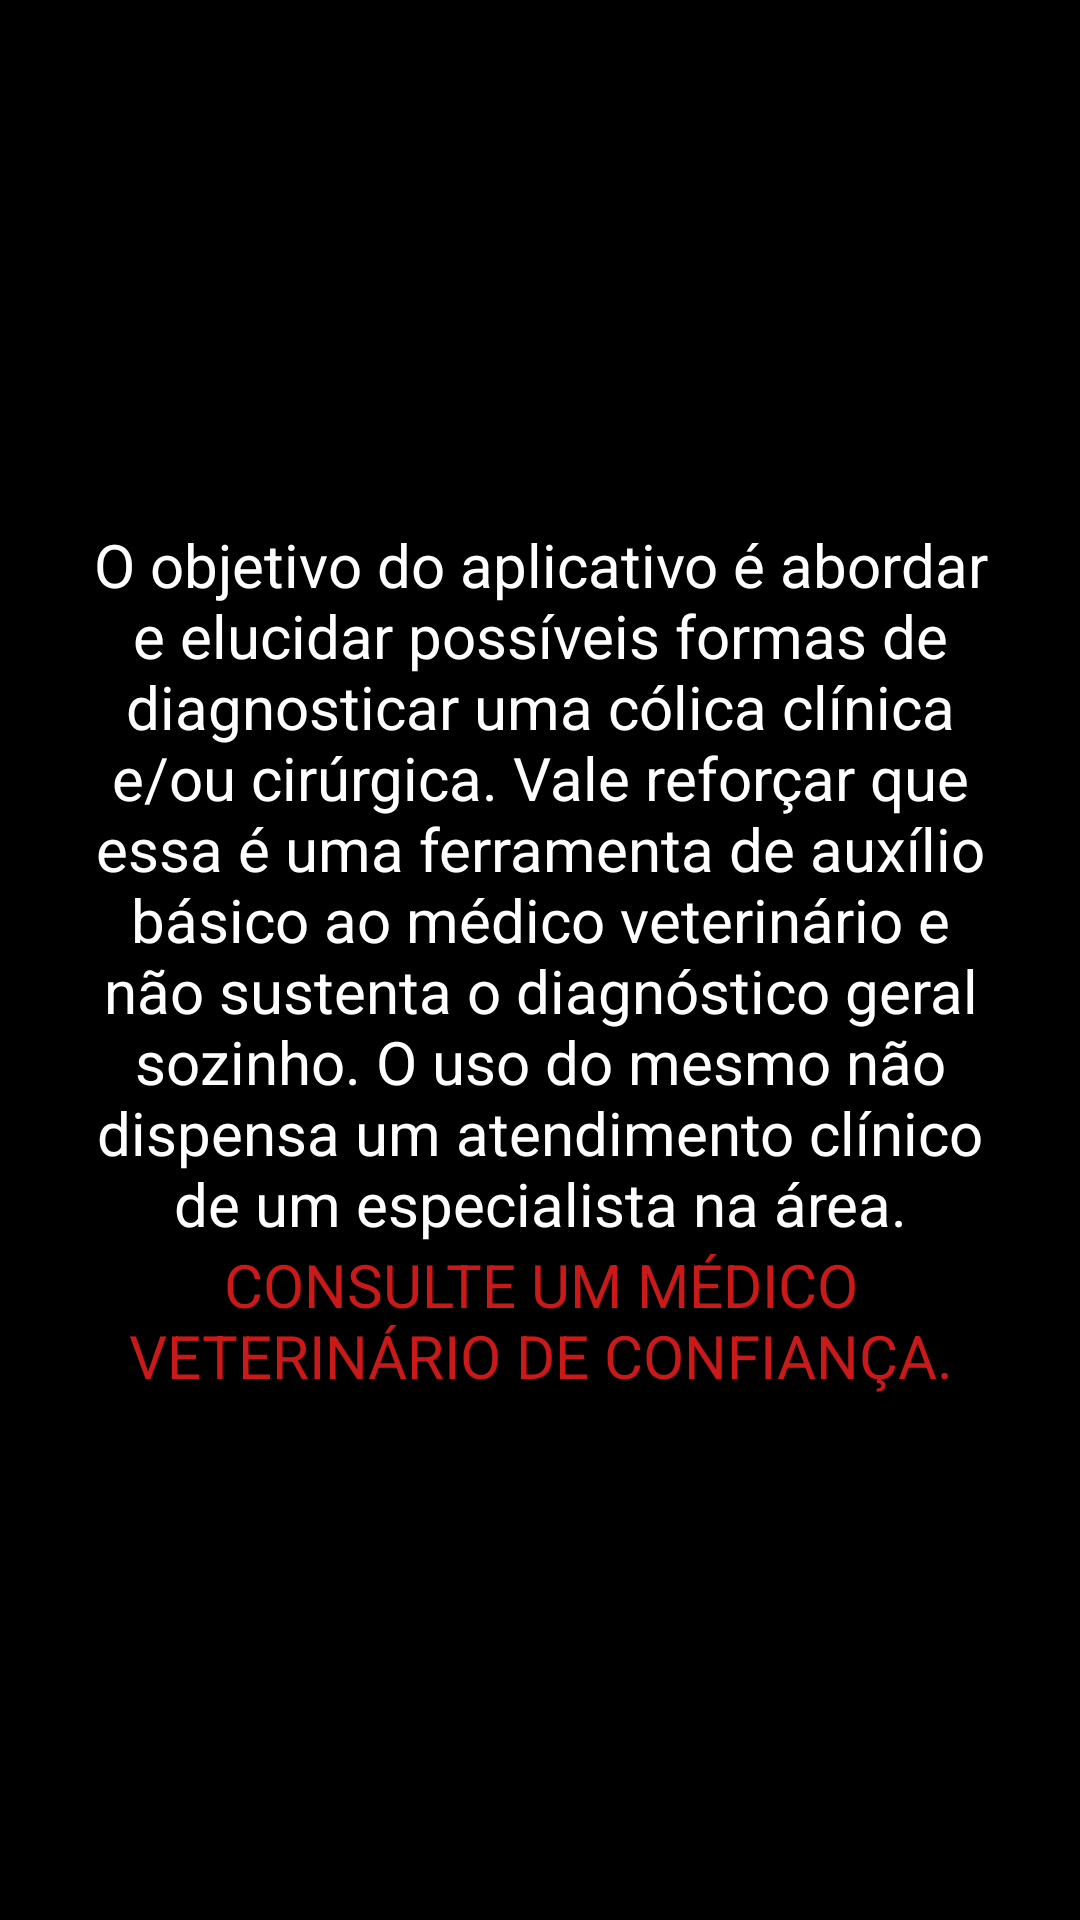

Here is an Android app screen rendered from its layout file. Give the layout XML and the strings, colors and styles it references.
<!-- AndroidManifest.xml: application theme Theme.ColicNow -->
<!-- res/layout/activity_sobre.xml -->
<?xml version="1.0" encoding="utf-8"?>


<LinearLayout xmlns:android="http://schemas.android.com/apk/res/android"
    xmlns:app="http://schemas.android.com/apk/res-auto"
    xmlns:tools="http://schemas.android.com/tools"
    android:layout_width="match_parent"
    android:layout_height="match_parent"
    android:orientation="vertical"
    android:layout_gravity="center"
    android:gravity="center"
    android:background="@color/black"
    tools:context=".sobreActivity">


    <TextView
        android:id="@+id/textView4"
        android:layout_width="match_parent"
        android:layout_height="wrap_content"
        android:gravity="center"
        android:text="@string/sobreText"
        android:textColor="@color/white"
        android:textSize="20sp"
        android:layout_marginHorizontal="25dp"/>

    <TextView
        android:id="@+id/textView3"
        android:layout_width="match_parent"
        android:layout_height="wrap_content"
        android:gravity="center"
        android:text="@string/consultaText"
        android:textColor="@color/red"
        android:textSize="20sp"
        android:layout_marginHorizontal="25dp"/>

</LinearLayout>
<!-- resources referenced by this layout -->
<resources>
  <color name="black">#FF000000</color>
  <color name="red">#CA1919</color>
  <color name="white">#FFFFFFFF</color>
  <string name="consultaText">
  
          CONSULTE UM MÉDICO VETERINÁRIO DE CONFIANÇA.
  
      </string>
  <string name="sobreText">
  
          O objetivo do aplicativo é abordar e elucidar possíveis formas de diagnosticar uma cólica clínica e/ou cirúrgica.
          Vale reforçar que essa é uma ferramenta de auxílio básico ao médico veterinário e não sustenta o diagnóstico geral sozinho.
          O uso do mesmo não dispensa um atendimento clínico de um especialista na área.
  
      </string>
  <style name="Theme.ColicNow" parent="Theme.MaterialComponents.DayNight.NoActionBar">
          
          <item name="colorPrimary">@color/purple_500</item>
          <item name="colorPrimaryVariant">@color/purple_700</item>
          <item name="colorOnPrimary">@color/white</item>
          
          <item name="colorSecondary">@color/teal_200</item>
          <item name="colorSecondaryVariant">@color/teal_700</item>
          <item name="colorOnSecondary">@color/black</item>
          
          <item name="android:statusBarColor" tools:targetApi="l">?attr/colorPrimaryVariant</item>
          
      </style>
  <color name="purple_500">#FF6200EE</color>
  <color name="purple_700">#FF3700B3</color>
  <color name="teal_200">#FF03DAC5</color>
  <color name="teal_700">#FF018786</color>
</resources>
